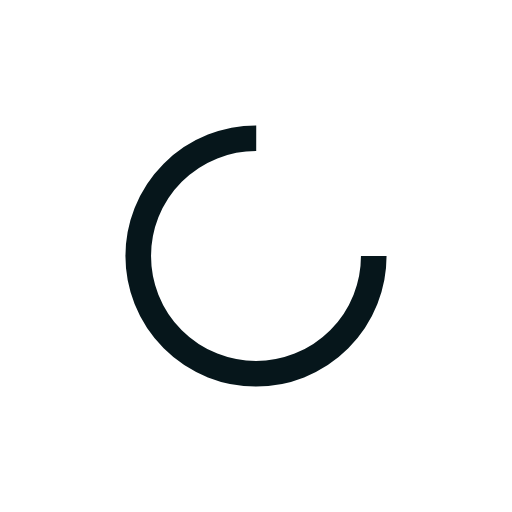
t = 0.00 s
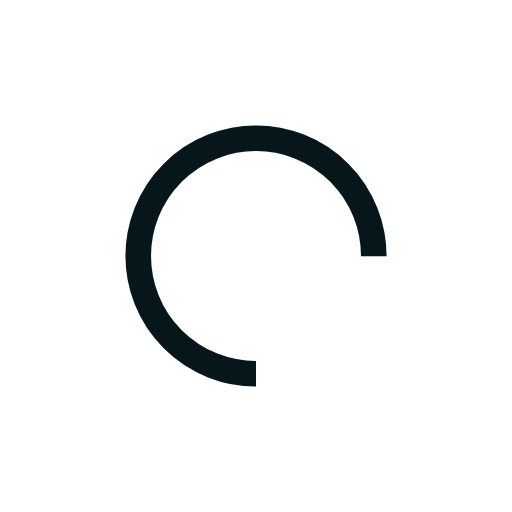
t = 0.25 s
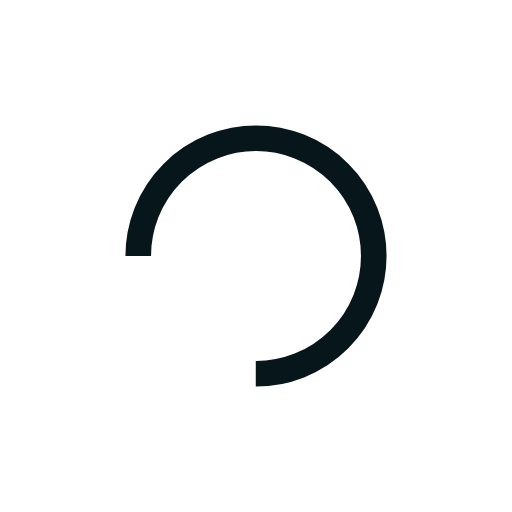
t = 0.50 s
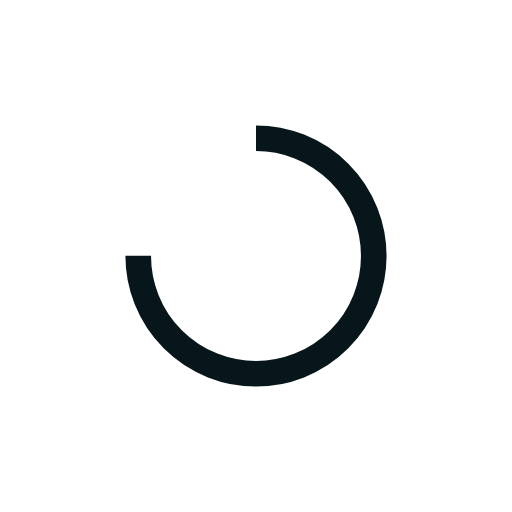
t = 0.75 s

The animated SVG that drew these frames (rendered in a browser with its animation timeline set to each time). Animation: 1 SMIL element (animateTransform=1); one cycle of 1.00 s, repeats indefinitely.

<svg xmlns="http://www.w3.org/2000/svg" viewBox="0 0 100 100" preserveAspectRatio="xMidYMid" width="134" height="134" style="shape-rendering: auto; display: block; background: rgb(255, 255, 255);" xmlns:xlink="http://www.w3.org/1999/xlink"><g><circle stroke-dasharray="108.38494654884786 38.12831551628262" r="23" stroke-width="5" stroke="#06161b" fill="none" cy="50" cx="50">
  <animateTransform keyTimes="0;1" values="0 50 50;360 50 50" dur="1s" repeatCount="indefinite" type="rotate" attributeName="transform"></animateTransform>
</circle><g></g></g><!-- [ldio] generated by https://loading.io --></svg>